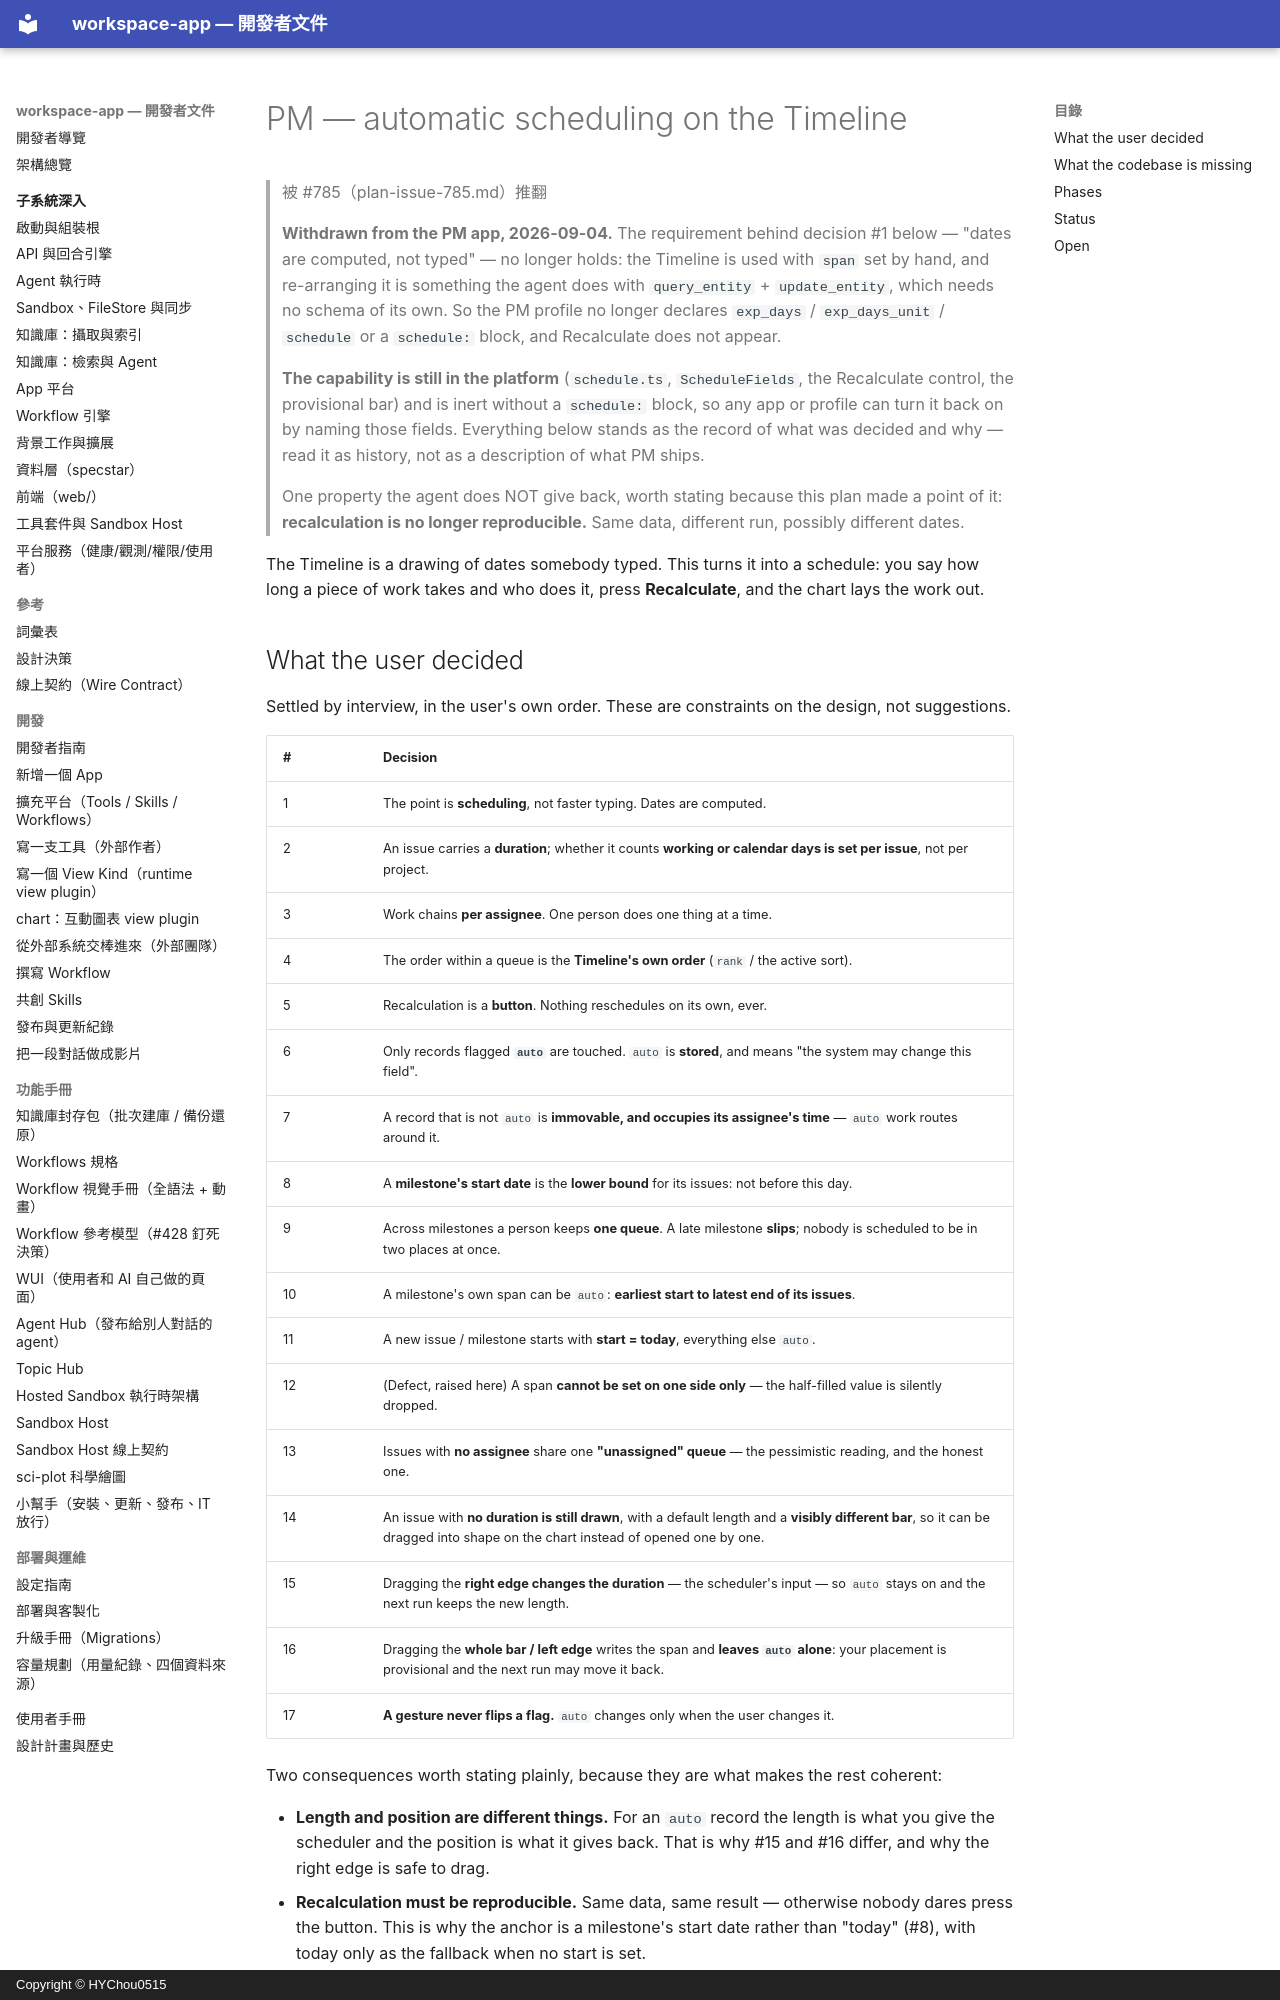

repository: HYChou0515/ai-workspace · page: plan-pm-auto-schedule/index.html · generator: mkdocs · copyright: Copyright © HYChou0515

# PM — automatic scheduling on the Timeline

> 被 #785（plan-issue-785.md）推翻

> **Withdrawn from the PM app, 2026-09-04.** The requirement behind decision #1
> below — "dates are computed, not typed" — no longer holds: the Timeline is
> used with `span` set by hand, and re-arranging it is something the agent does
> with `query_entity` + `update_entity`, which needs no schema of its own. So
> the PM profile no longer declares `exp_days` / `exp_days_unit` / `schedule`
> or a `schedule:` block, and Recalculate does not appear.
>
> **The capability is still in the platform** (`schedule.ts`, `ScheduleFields`,
> the Recalculate control, the provisional bar) and is inert without a
> `schedule:` block, so any app or profile can turn it back on by naming those
> fields. Everything below stands as the record of what was decided and why —
> read it as history, not as a description of what PM ships.
>
> One property the agent does NOT give back, worth stating because this plan
> made a point of it: **recalculation is no longer reproducible.** Same data,
> different run, possibly different dates.

The Timeline is a drawing of dates somebody typed. This turns it into a
schedule: you say how long a piece of work takes and who does it, press
**Recalculate**, and the chart lays the work out.
